The GitHub repository billlyzhaoyh/StillGood contains a labelled image folder "Data" with 10 categories: apple, broccoli, butternut squash, carrot, egg, garlic, lemon, lime, onion, potato. Examples follow, each with its label.

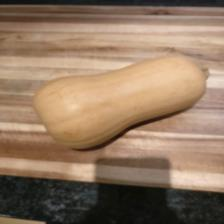
Label: butternut squash

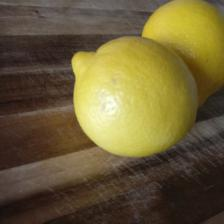
Label: lemon

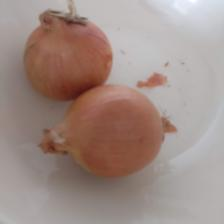
Label: onion

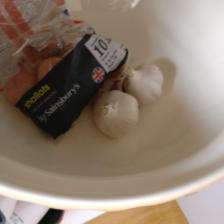
Label: garlic

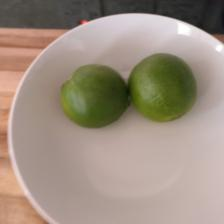
Label: lime

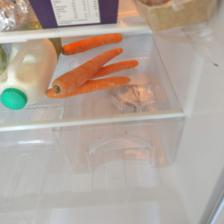
Label: carrot
